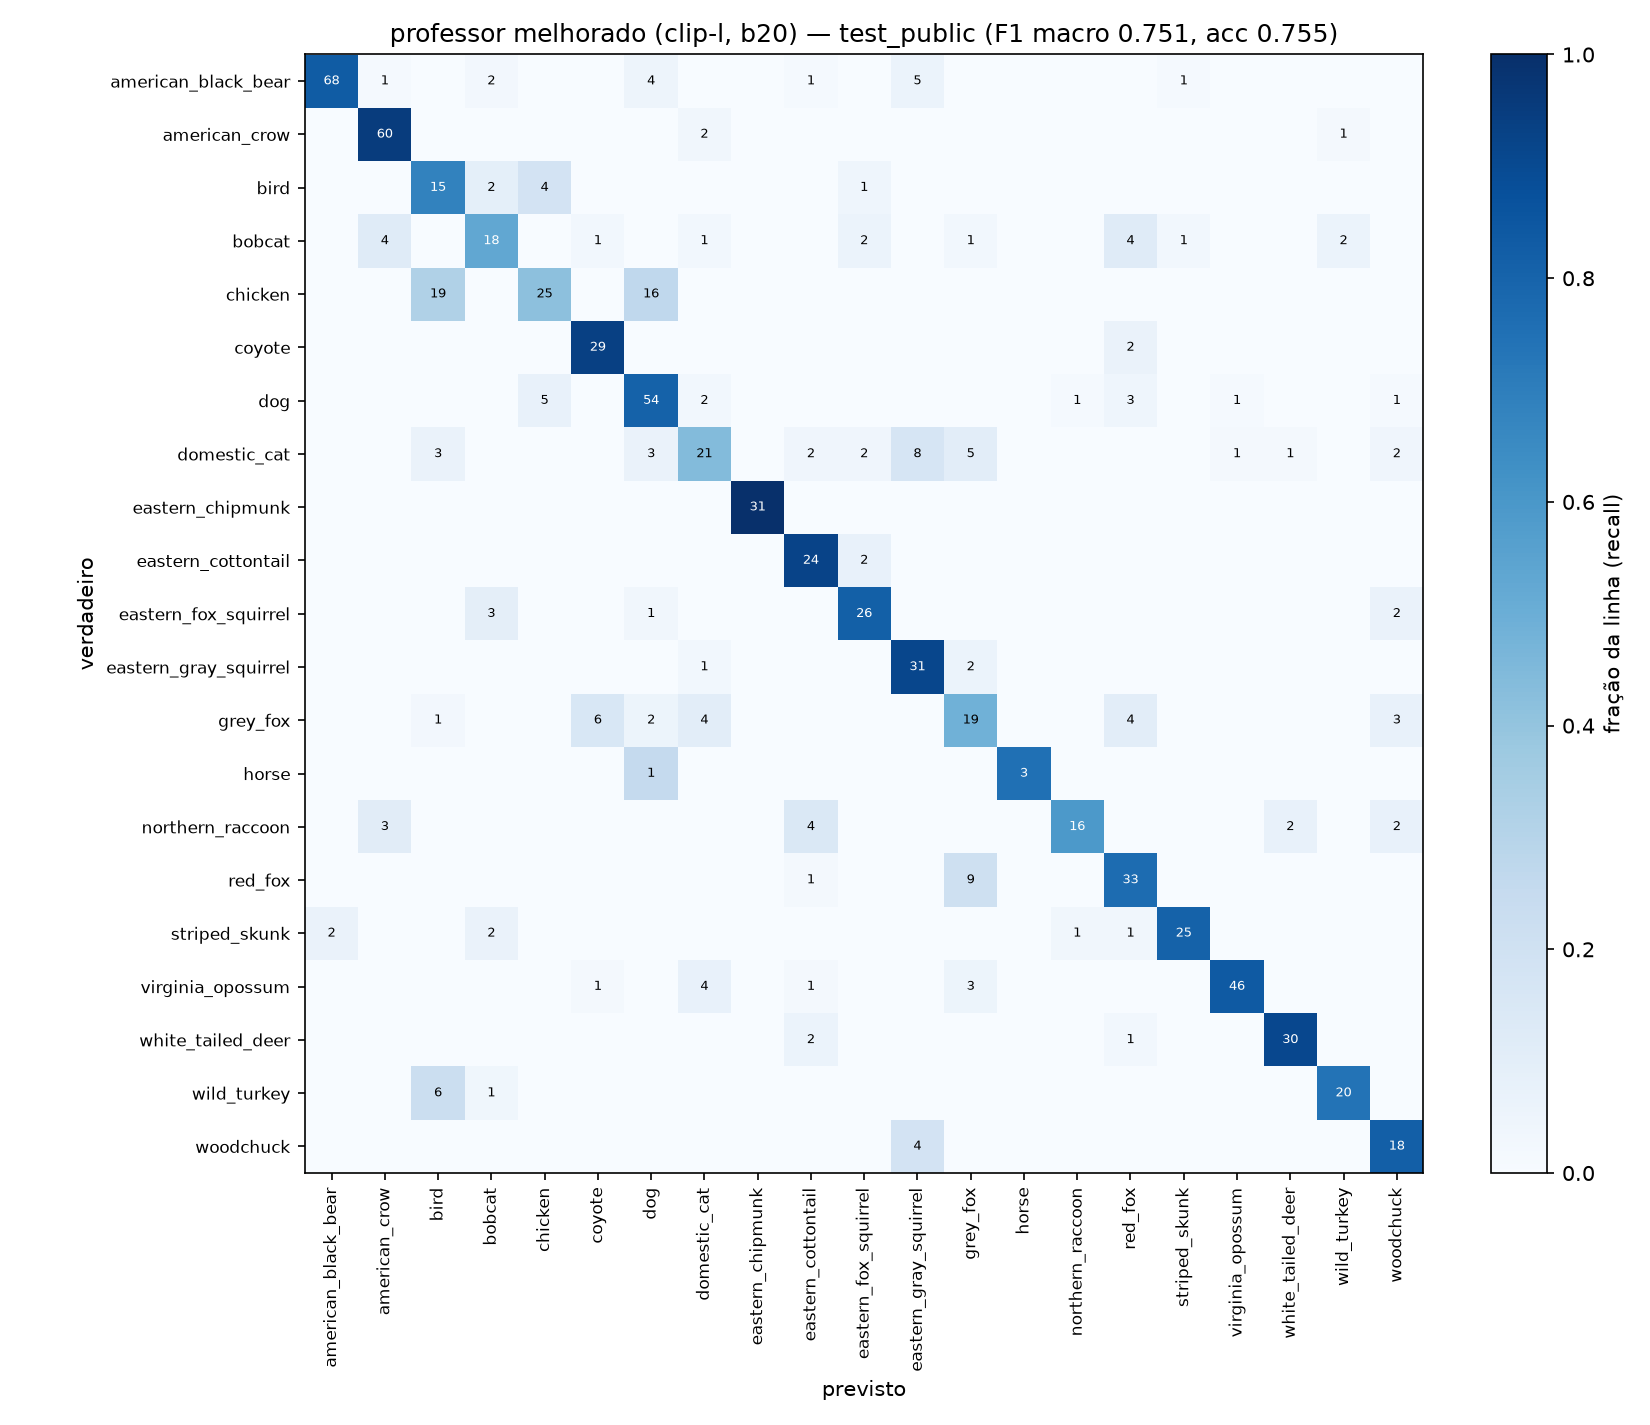

The data file committed next to this chart (first rows):
, american_black_bear, american_crow, bird, bobcat, chicken, coyote, dog, domestic_cat, eastern_chipmunk, eastern_cottontail, eastern_fox_squirrel, eastern_gray_squirrel, grey_fox, horse, northern_raccoon, red_fox, striped_skunk, virginia_opossum, white_tailed_deer, wild_turkey, woodchuck
american_black_bear, 68, 1, 0, 2, 0, 0, 4, 0, 0, 1, 0, 5, 0, 0, 0, 0, 1, 0, 0, 0, 0
american_crow, 0, 60, 0, 0, 0, 0, 0, 2, 0, 0, 0, 0, 0, 0, 0, 0, 0, 0, 0, 1, 0
bird, 0, 0, 15, 2, 4, 0, 0, 0, 0, 0, 1, 0, 0, 0, 0, 0, 0, 0, 0, 0, 0
bobcat, 0, 4, 0, 18, 0, 1, 0, 1, 0, 0, 2, 0, 1, 0, 0, 4, 1, 0, 0, 2, 0
chicken, 0, 0, 19, 0, 25, 0, 16, 0, 0, 0, 0, 0, 0, 0, 0, 0, 0, 0, 0, 0, 0
coyote, 0, 0, 0, 0, 0, 29, 0, 0, 0, 0, 0, 0, 0, 0, 0, 2, 0, 0, 0, 0, 0
dog, 0, 0, 0, 0, 5, 0, 54, 2, 0, 0, 0, 0, 0, 0, 1, 3, 0, 1, 0, 0, 1
domestic_cat, 0, 0, 3, 0, 0, 0, 3, 21, 0, 2, 2, 8, 5, 0, 0, 0, 0, 1, 1, 0, 2
eastern_chipmunk, 0, 0, 0, 0, 0, 0, 0, 0, 31, 0, 0, 0, 0, 0, 0, 0, 0, 0, 0, 0, 0
eastern_cottontail, 0, 0, 0, 0, 0, 0, 0, 0, 0, 24, 2, 0, 0, 0, 0, 0, 0, 0, 0, 0, 0
eastern_fox_squirrel, 0, 0, 0, 3, 0, 0, 1, 0, 0, 0, 26, 0, 0, 0, 0, 0, 0, 0, 0, 0, 2
eastern_gray_squirrel, 0, 0, 0, 0, 0, 0, 0, 1, 0, 0, 0, 31, 2, 0, 0, 0, 0, 0, 0, 0, 0
grey_fox, 0, 0, 1, 0, 0, 6, 2, 4, 0, 0, 0, 0, 19, 0, 0, 4, 0, 0, 0, 0, 3
horse, 0, 0, 0, 0, 0, 0, 1, 0, 0, 0, 0, 0, 0, 3, 0, 0, 0, 0, 0, 0, 0
northern_raccoon, 0, 3, 0, 0, 0, 0, 0, 0, 0, 4, 0, 0, 0, 0, 16, 0, 0, 0, 2, 0, 2
red_fox, 0, 0, 0, 0, 0, 0, 0, 0, 0, 1, 0, 0, 9, 0, 0, 33, 0, 0, 0, 0, 0
striped_skunk, 2, 0, 0, 2, 0, 0, 0, 0, 0, 0, 0, 0, 0, 0, 1, 1, 25, 0, 0, 0, 0
virginia_opossum, 0, 0, 0, 0, 0, 1, 0, 4, 0, 1, 0, 0, 3, 0, 0, 0, 0, 46, 0, 0, 0
white_tailed_deer, 0, 0, 0, 0, 0, 0, 0, 0, 0, 2, 0, 0, 0, 0, 0, 1, 0, 0, 30, 0, 0
wild_turkey, 0, 0, 6, 1, 0, 0, 0, 0, 0, 0, 0, 0, 0, 0, 0, 0, 0, 0, 0, 20, 0
woodchuck, 0, 0, 0, 0, 0, 0, 0, 0, 0, 0, 0, 4, 0, 0, 0, 0, 0, 0, 0, 0, 18
